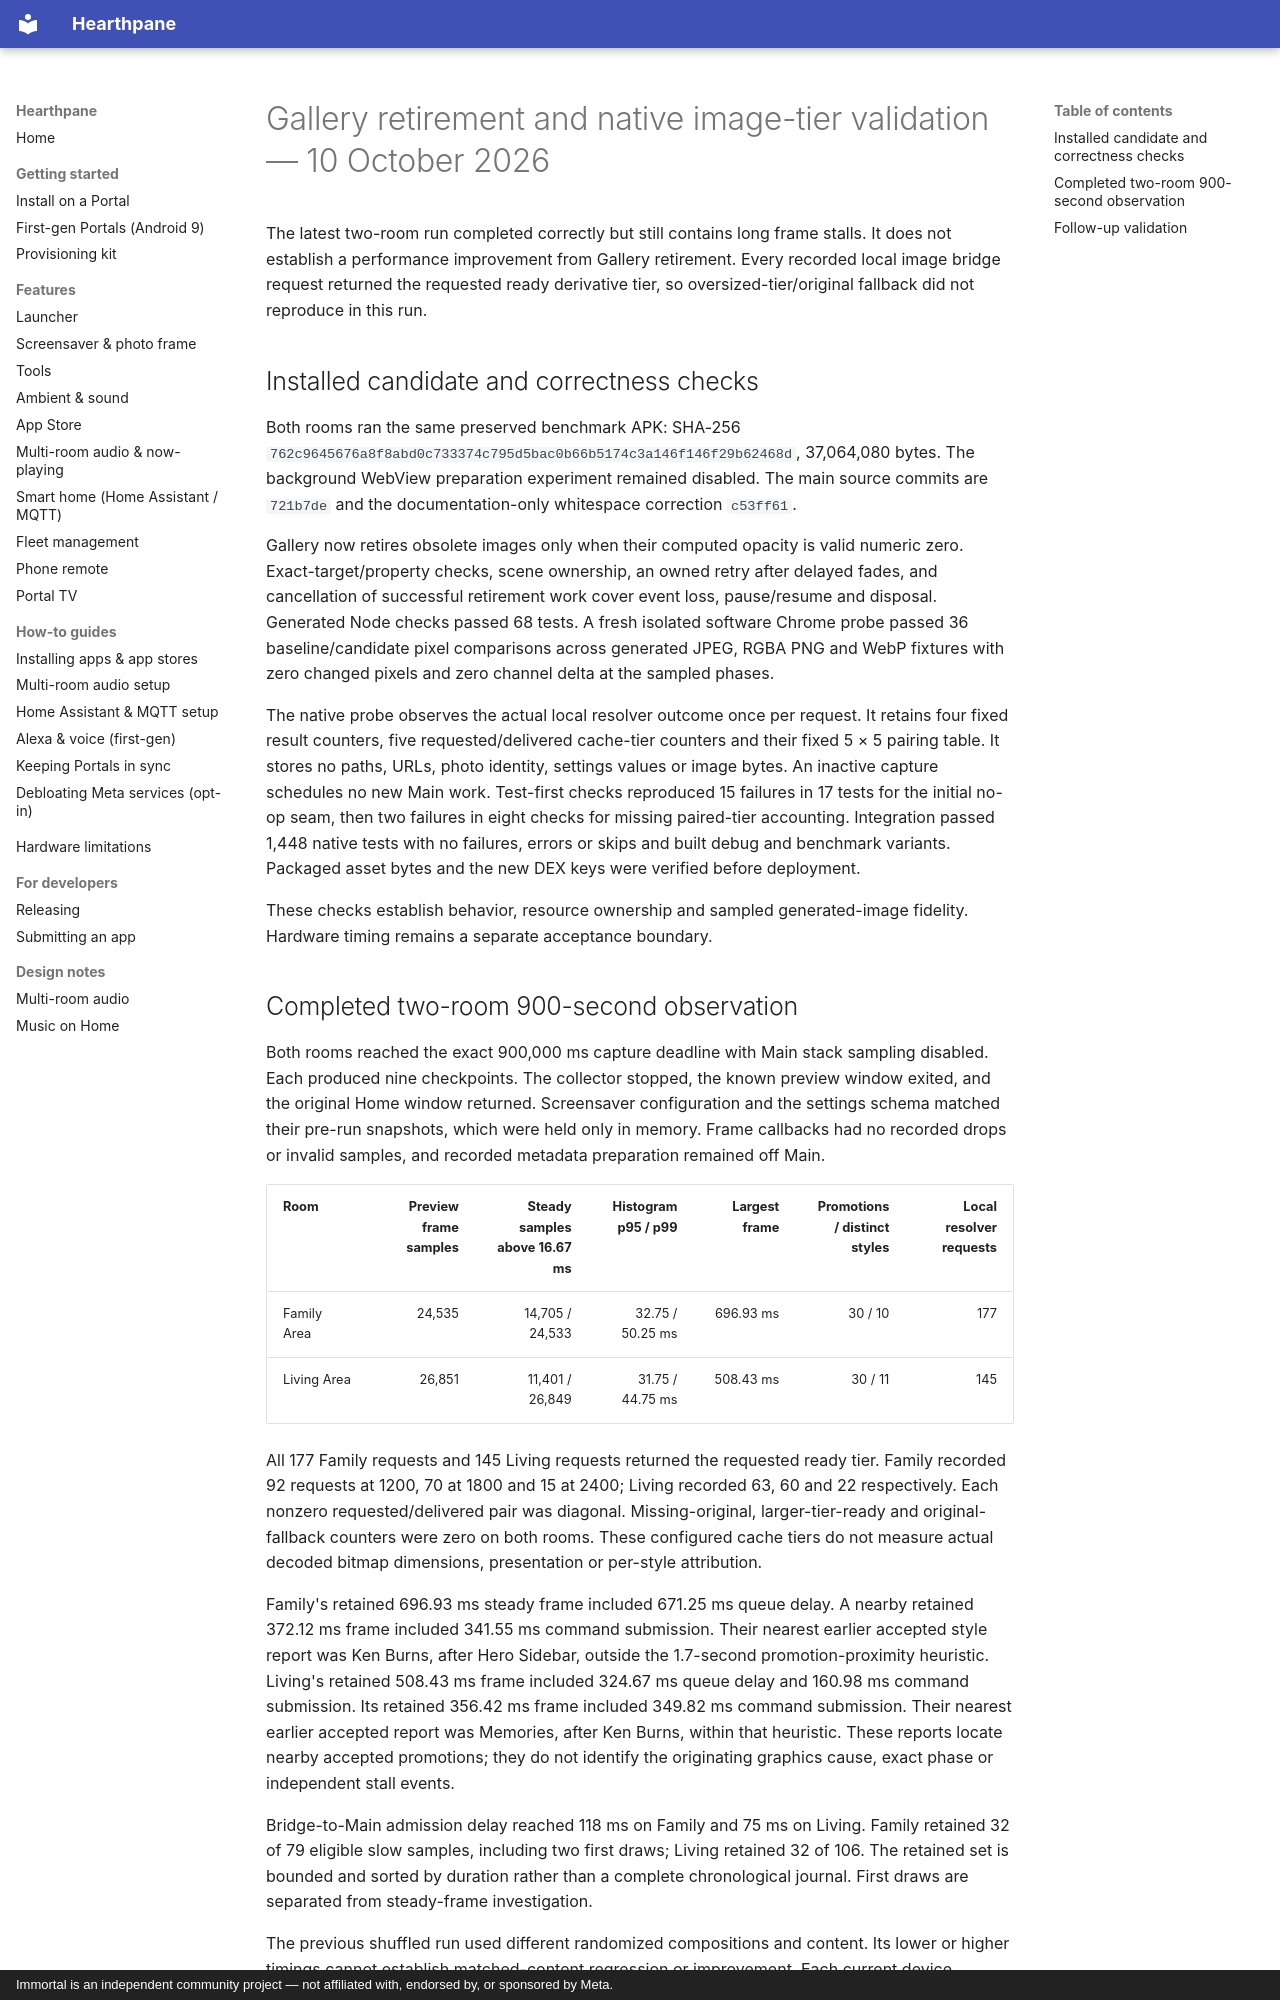

repository: rlchandani/portal-prime · page: design/portal-slideshow-gallery-tier-validation/index.html · generator: mkdocs · copyright: Immortal is an independent community project — not affiliated with, endorsed by, or sponsored by Meta.

# Gallery retirement and native image-tier validation — 10 October 2026

The latest two-room run completed correctly but still contains long frame stalls. It does not establish a performance improvement from Gallery retirement. Every recorded local image bridge request returned the requested ready derivative tier, so oversized-tier/original fallback did not reproduce in this run.

## Installed candidate and correctness checks

Both rooms ran the same preserved benchmark APK: SHA-256 `762c9645676a8f8abd0c733374c795d5bac0b66b5174c3a146f146f29b62468d`, 37,064,080 bytes. The background WebView preparation experiment remained disabled. The main source commits are `721b7de` and the documentation-only whitespace correction `c53ff61`.

Gallery now retires obsolete images only when their computed opacity is valid numeric zero. Exact-target/property checks, scene ownership, an owned retry after delayed fades, and cancellation of successful retirement work cover event loss, pause/resume and disposal. Generated Node checks passed 68 tests. A fresh isolated software Chrome probe passed 36 baseline/candidate pixel comparisons across generated JPEG, RGBA PNG and WebP fixtures with zero changed pixels and zero channel delta at the sampled phases.

The native probe observes the actual local resolver outcome once per request. It retains four fixed result counters, five requested/delivered cache-tier counters and their fixed 5 × 5 pairing table. It stores no paths, URLs, photo identity, settings values or image bytes. An inactive capture schedules no new Main work. Test-first checks reproduced 15 failures in 17 tests for the initial no-op seam, then two failures in eight checks for missing paired-tier accounting. Integration passed 1,448 native tests with no failures, errors or skips and built debug and benchmark variants. Packaged asset bytes and the new DEX keys were verified before deployment.

These checks establish behavior, resource ownership and sampled generated-image fidelity. Hardware timing remains a separate acceptance boundary.
